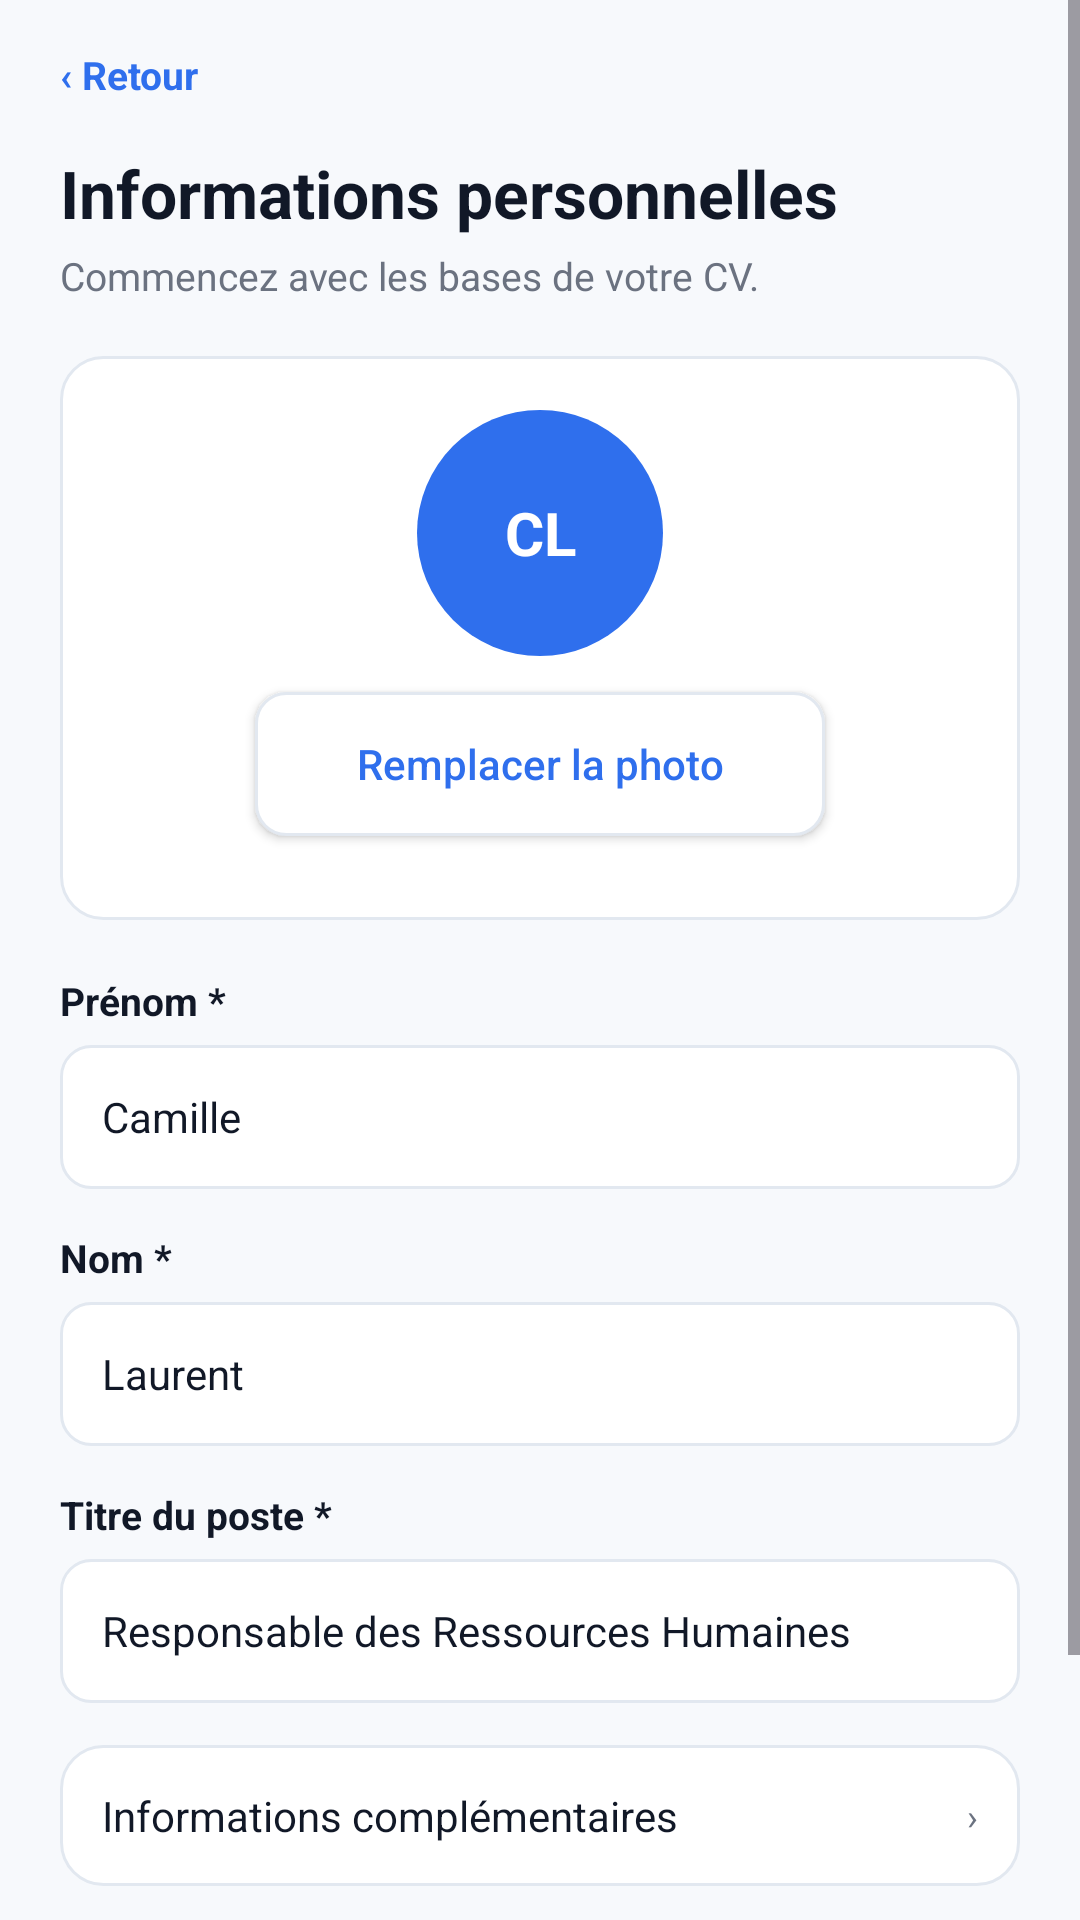

The Android layout XML behind this screen, and the referenced resources:
<!-- AndroidManifest.xml: application theme Theme.HireReady -->
<!-- res/layout/activity_personal_info.xml -->
<?xml version="1.0" encoding="utf-8"?>
<LinearLayout xmlns:android="http://schemas.android.com/apk/res/android"
    xmlns:tools="http://schemas.android.com/tools"
    android:id="@id/screenRoot"
    android:layout_width="match_parent"
    android:layout_height="match_parent"
    android:background="@color/app_surface"
    android:orientation="vertical"
    tools:context=".PersonalInfoActivity">

    <ScrollView
        android:layout_width="match_parent"
        android:layout_height="match_parent">

        <LinearLayout style="@style/ScreenBody">
            <TextView android:id="@id/backButton" style="@style/LinkText" android:text="‹ Retour" />
            <TextView style="@style/AppTitle" android:layout_marginTop="16dp" android:text="Informations personnelles" />
            <TextView style="@style/AppSubtitle" android:text="Commencez avec les bases de votre CV." />

            <LinearLayout
                android:layout_width="match_parent"
                android:layout_height="wrap_content"
                android:layout_marginTop="18dp"
                android:layout_marginBottom="18dp"
                android:background="@drawable/bg_card"
                android:gravity="center"
                android:orientation="vertical"
                android:padding="18dp">
                <TextView
                    android:layout_width="82dp"
                    android:layout_height="82dp"
                    android:background="@drawable/bg_avatar"
                    android:gravity="center"
                    android:text="CL"
                    android:textColor="@color/white"
                    android:textSize="20sp"
                    android:textStyle="bold" />
                <Button
                    style="@style/AppButtonSecondary"
                    android:layout_width="190dp"
                    android:layout_marginTop="12dp"
                    android:text="Remplacer la photo" />
            </LinearLayout>

            <TextView style="@style/LabelText" android:text="Prénom *" />
            <EditText style="@style/AppField" android:text="Camille" />
            <TextView style="@style/LabelText" android:text="Nom *" />
            <EditText style="@style/AppField" android:text="Laurent" />
            <TextView style="@style/LabelText" android:text="Titre du poste *" />
            <EditText style="@style/AppField" android:text="Responsable des Ressources Humaines" />

            <LinearLayout style="@style/CardRow">
                <TextView style="@style/BodyText" android:layout_width="0dp" android:layout_weight="1" android:text="Informations complémentaires" />
                <TextView style="@style/MutedText" android:text="›" />
            </LinearLayout>

            <include layout="@layout/include_form_actions" />
        </LinearLayout>
    </ScrollView>
</LinearLayout>
<!-- res/layout/include_form_actions.xml (included above) -->
<?xml version="1.0" encoding="utf-8"?>
<LinearLayout xmlns:android="http://schemas.android.com/apk/res/android"
    android:layout_width="match_parent"
    android:layout_height="wrap_content"
    android:layout_marginTop="18dp"
    android:gravity="center"
    android:orientation="horizontal">

    <Button
        android:id="@id/cancelButton"
        style="@style/AppButtonSecondary"
        android:layout_width="0dp"
        android:layout_marginEnd="8dp"
        android:layout_weight="1"
        android:text="Retour" />

    <Button
        android:id="@id/continueButton"
        style="@style/AppButtonPrimary"
        android:layout_width="0dp"
        android:layout_marginStart="8dp"
        android:layout_weight="1"
        android:text="Continuer" />
</LinearLayout>
<!-- resources referenced by this layout -->
<resources>
  <color name="app_surface">#F7F9FC</color>
  <color name="white">#FFFFFFFF</color>
  <!-- drawable bg_avatar (drawable) -->
  <?xml version="1.0" encoding="utf-8"?>
  <shape xmlns:android="http://schemas.android.com/apk/res/android"
      android:shape="oval">
      <solid android:color="@color/splash_blue" />
  </shape>
  <!-- drawable bg_card (drawable) -->
  <?xml version="1.0" encoding="utf-8"?>
  <shape xmlns:android="http://schemas.android.com/apk/res/android">
      <solid android:color="@color/app_card" />
      <stroke android:width="1dp" android:color="@color/app_border" />
      <corners android:radius="14dp" />
  </shape>
  <style name="AppSubtitle">
          <item name="android:layout_width">wrap_content</item>
          <item name="android:layout_height">wrap_content</item>
          <item name="android:textColor">@color/app_muted</item>
          <item name="android:textSize">13sp</item>
          <item name="android:layout_marginTop">4dp</item>
          <item name="android:includeFontPadding">true</item>
      </style>
  <style name="AppTitle">
          <item name="android:layout_width">wrap_content</item>
          <item name="android:layout_height">wrap_content</item>
          <item name="android:textColor">@color/app_ink</item>
          <item name="android:textSize">22sp</item>
          <item name="android:textStyle">bold</item>
          <item name="android:includeFontPadding">true</item>
      </style>
  <style name="BodyText">
          <item name="android:layout_width">wrap_content</item>
          <item name="android:layout_height">wrap_content</item>
          <item name="android:textColor">@color/app_ink</item>
          <item name="android:textSize">14sp</item>
      </style>
  <style name="LabelText">
          <item name="android:layout_width">wrap_content</item>
          <item name="android:layout_height">wrap_content</item>
          <item name="android:textColor">@color/app_ink</item>
          <item name="android:textSize">13sp</item>
          <item name="android:textStyle">bold</item>
          <item name="android:layout_marginBottom">6dp</item>
      </style>
  <style name="LinkText">
          <item name="android:layout_width">wrap_content</item>
          <item name="android:layout_height">wrap_content</item>
          <item name="android:textColor">@color/splash_blue</item>
          <item name="android:textSize">13sp</item>
          <item name="android:textStyle">bold</item>
      </style>
  <style name="MutedText">
          <item name="android:layout_width">wrap_content</item>
          <item name="android:layout_height">wrap_content</item>
          <item name="android:textColor">@color/app_muted</item>
          <item name="android:textSize">12sp</item>
      </style>
  <style name="Theme.HireReady" parent="Base.Theme.HireReady" />
  <color name="splash_blue">#2F6FED</color>
  <color name="app_card">#FFFFFFFF</color>
  <color name="app_border">#E2E8F0</color>
  <!-- drawable bg_button_primary (drawable) -->
  <?xml version="1.0" encoding="utf-8"?>
  <shape xmlns:android="http://schemas.android.com/apk/res/android">
      <solid android:color="@color/splash_blue" />
      <corners android:radius="10dp" />
  </shape>
  <!-- drawable bg_button_secondary (drawable) -->
  <?xml version="1.0" encoding="utf-8"?>
  <shape xmlns:android="http://schemas.android.com/apk/res/android">
      <solid android:color="@color/white" />
      <stroke android:width="1dp" android:color="@color/app_border" />
      <corners android:radius="10dp" />
  </shape>
  <!-- drawable bg_field (drawable) -->
  <?xml version="1.0" encoding="utf-8"?>
  <shape xmlns:android="http://schemas.android.com/apk/res/android">
      <solid android:color="@color/app_card" />
      <stroke android:width="1dp" android:color="@color/app_border" />
      <corners android:radius="10dp" />
  </shape>
  <color name="app_ink">#111827</color>
  <color name="app_muted">#6B7280</color>
  <style name="Base.Theme.HireReady" parent="Theme.Material3.DayNight.NoActionBar">
          
          
      </style>
</resources>
